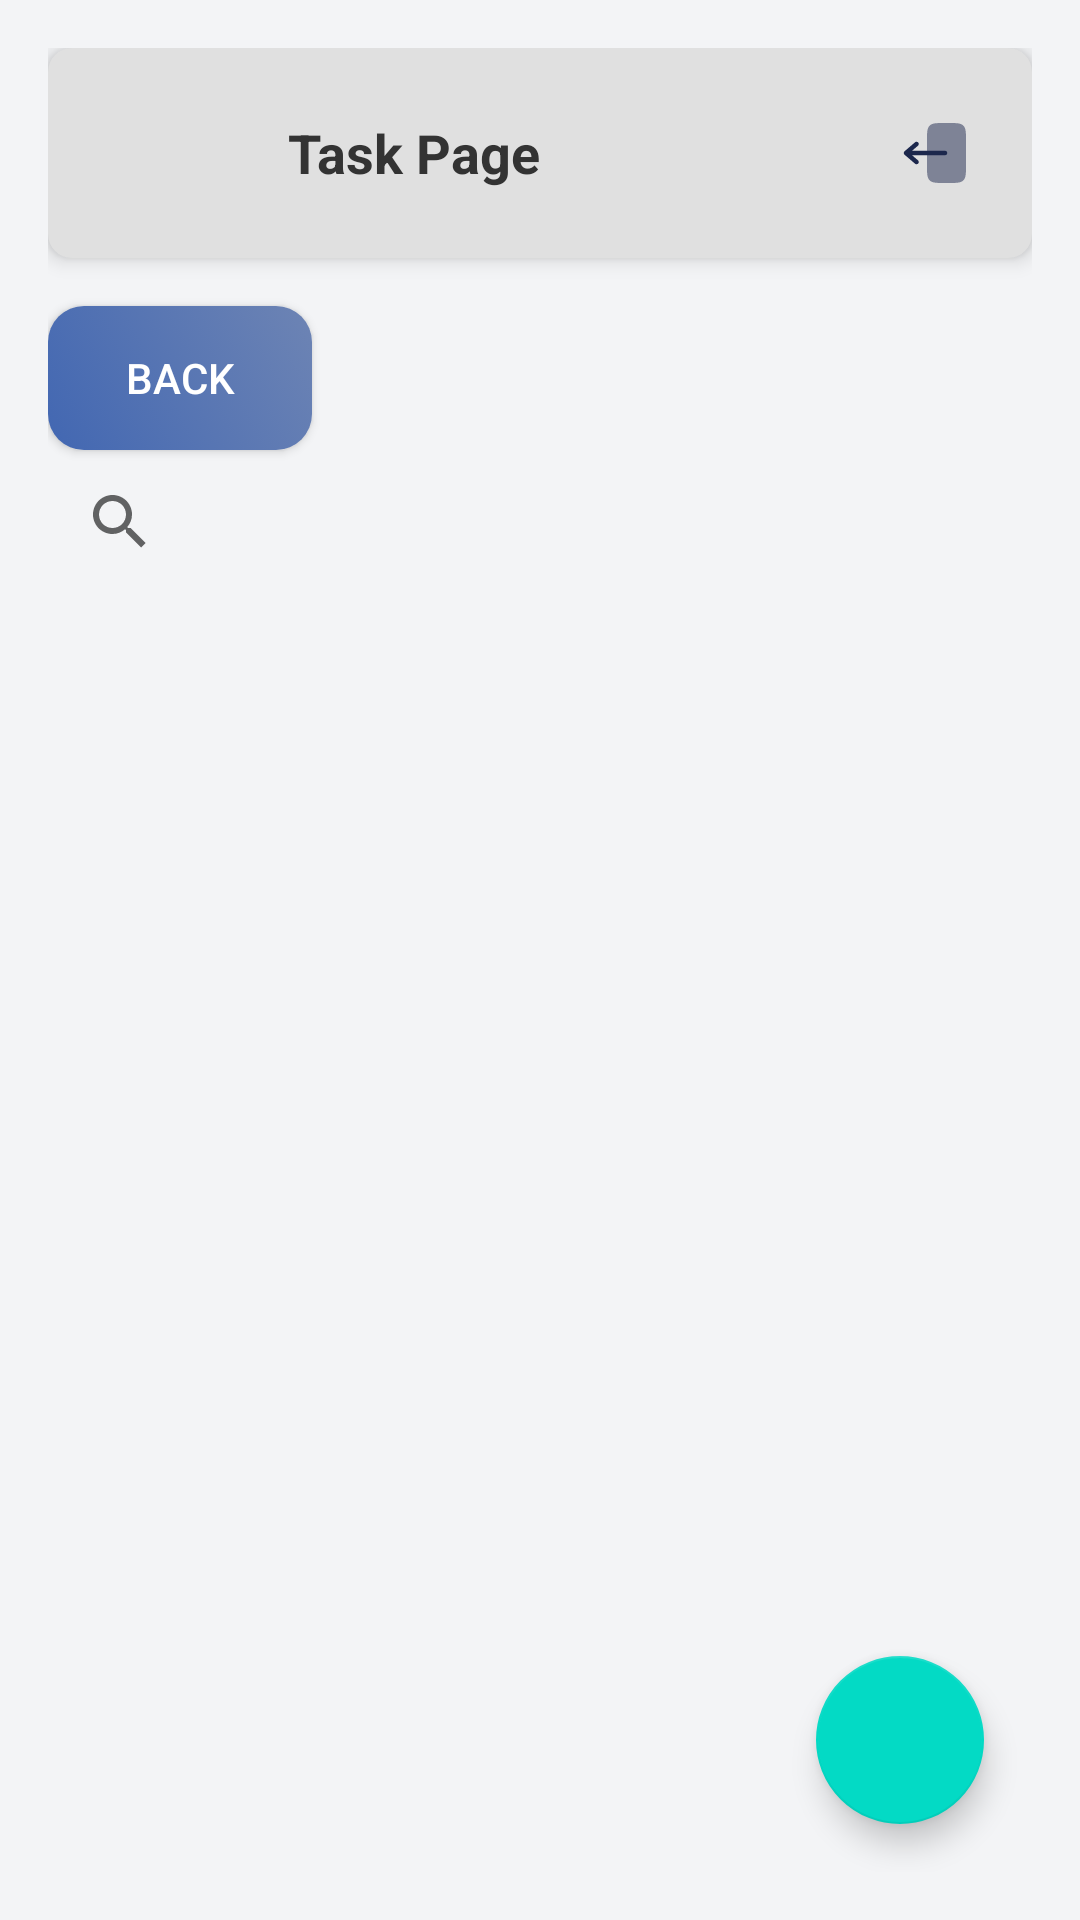

Reconstruct the res/layout file that produces this screen, plus the resources it refers to.
<!-- AndroidManifest.xml: application theme Theme.ToDoApp -->
<!-- res/layout/activity_tasks.xml -->
<LinearLayout xmlns:android="http://schemas.android.com/apk/res/android" android:layout_width="match_parent" android:layout_height="match_parent" android:orientation="vertical" android:padding="16dp" android:background="@color/background_light">
    <LinearLayout
        android:layout_width="match_parent"
        android:layout_height="wrap_content"
        android:orientation="horizontal"
        android:gravity="center_vertical"
        android:padding="10dp"
        android:background="@drawable/top_bar_background"
        android:elevation="4dp">
        
        <ImageView
            android:id="@+id/logoIcon"
            android:layout_width="50dp"
            android:layout_height="50dp"
            android:layout_marginLeft="10dp"
            android:src="@drawable/owl_logo"
            android:contentDescription="Logo Icon"/>
        
        <TextView
            android:id="@+id/categoryTitle"
            android:layout_width="wrap_content"
            android:layout_height="wrap_content"
            android:layout_marginStart="10dp"
            android:text="Task Page"
            android:textSize="18sp"
            android:textStyle="bold"
            android:textColor="@color/text_primary"/>
        
        <Space
            android:layout_width="0dp"
            android:layout_height="wrap_content"
            android:layout_weight="1"/>


        
        <ImageView
            android:id="@+id/logoutIcon"
            android:layout_width="24dp"
            android:layout_height="24dp"
            android:layout_marginRight="10dp"
            android:src="@drawable/ic_logout"
            android:contentDescription="Logout Icon"/>

    </LinearLayout>

    <Button
        android:id="@+id/backButton"
        android:layout_width="wrap_content"
        android:layout_height="wrap_content"
        android:text="Back"
        android:textColor="@android:color/white"
        android:background="@drawable/button_background"
        android:layout_marginTop="16dp"
        android:paddingVertical="8dp"
        android:paddingHorizontal="16dp"/>

    <SearchView
        android:id="@+id/searchView"
        android:layout_width="match_parent"
        android:layout_height="wrap_content"
        android:queryHint="Search tasks..."/>

    <androidx.recyclerview.widget.RecyclerView
        android:id="@+id/taskRecyclerView"
        android:layout_width="match_parent"
        android:layout_height="0dp"
        android:layout_weight="1"/>

    <com.google.android.material.floatingactionbutton.FloatingActionButton
        android:id="@+id/addTaskButton"
        android:layout_width="wrap_content"
        android:layout_height="wrap_content"
        android:layout_gravity="end"
        android:layout_margin="16dp"
        android:src="@drawable/ic_add"
        android:contentDescription="TODO"/>
</LinearLayout>
<!-- resources referenced by this layout -->
<resources>
  <color name="background_light">#F3F4F6</color>
  <color name="text_primary">#333333</color>
  <!-- drawable button_background (drawable) -->
  <?xml version="1.0" encoding="utf-8"?>
  <selector xmlns:android="http://schemas.android.com/apk/res/android">
      <item android:state_pressed="true">
          <shape>
              <corners android:radius="12dp" />
              <gradient
                  android:startColor="#3B5998"
                  android:endColor="#8B9DC3"
                  android:angle="45" />
          </shape>
      </item>
      <item>
          <shape>
              <corners android:radius="12dp" />
              <gradient
                  android:startColor="#4267B2"
                  android:endColor="#6D84B4"
                  android:angle="45" />
          </shape>
      </item>
  </selector>
  <!-- drawable ic_logout (drawable) -->
  <vector xmlns:android="http://schemas.android.com/apk/res/android"
      android:width="30dp"
      android:height="30dp"
      android:viewportWidth="24"
      android:viewportHeight="24">
    <path
        android:pathData="M16,2L15,2C12.171,2 10.758,2 9.879,2.879C9,3.758 9,5.172 9,8L9,16C9,18.829 9,20.243 9.879,21.122C10.757,22 12.171,22 14.998,22L15,22L16,22C18.828,22 20.242,22 21.121,21.121C22,20.243 22,18.828 22,16L22,8L22,8C22,5.172 22,3.757 21.121,2.879C20.242,2 18.828,2 16,2Z"
        android:strokeAlpha="0.5"
        android:fillColor="#1C274C"
        android:fillAlpha="0.5"/>
    <path
        android:pathData="M15.75,12C15.75,11.586 15.414,11.25 15,11.25L4.027,11.25L5.988,9.569C6.303,9.3 6.339,8.826 6.069,8.512C5.8,8.197 5.326,8.161 5.012,8.431L1.512,11.431C1.346,11.573 1.25,11.781 1.25,12C1.25,12.219 1.346,12.427 1.512,12.569L5.012,15.569C5.326,15.839 5.8,15.803 6.069,15.488C6.339,15.174 6.303,14.7 5.988,14.431L4.027,12.75L15,12.75C15.414,12.75 15.75,12.414 15.75,12Z"
        android:fillColor="#1C274C"
        android:fillType="evenOdd"/>
  </vector>
  <!-- drawable top_bar_background (drawable) -->
  <shape xmlns:android="http://schemas.android.com/apk/res/android">
      <solid android:color="@color/background_dark" />
      <corners android:radius="8dp" />
  </shape>
  <style name="Theme.ToDoApp" parent="Base.Theme.ToDoApp" />
  <color name="background_dark">#E0E0E0</color>
  <style name="Base.Theme.ToDoApp" parent="Theme.AppCompat.Light.NoActionBar">
          <item name="colorPrimary">#6200EE</item>
          <item name="colorPrimaryDark">#3700B3</item>
          <item name="colorAccent">#03DAC5</item>
      </style>
</resources>
